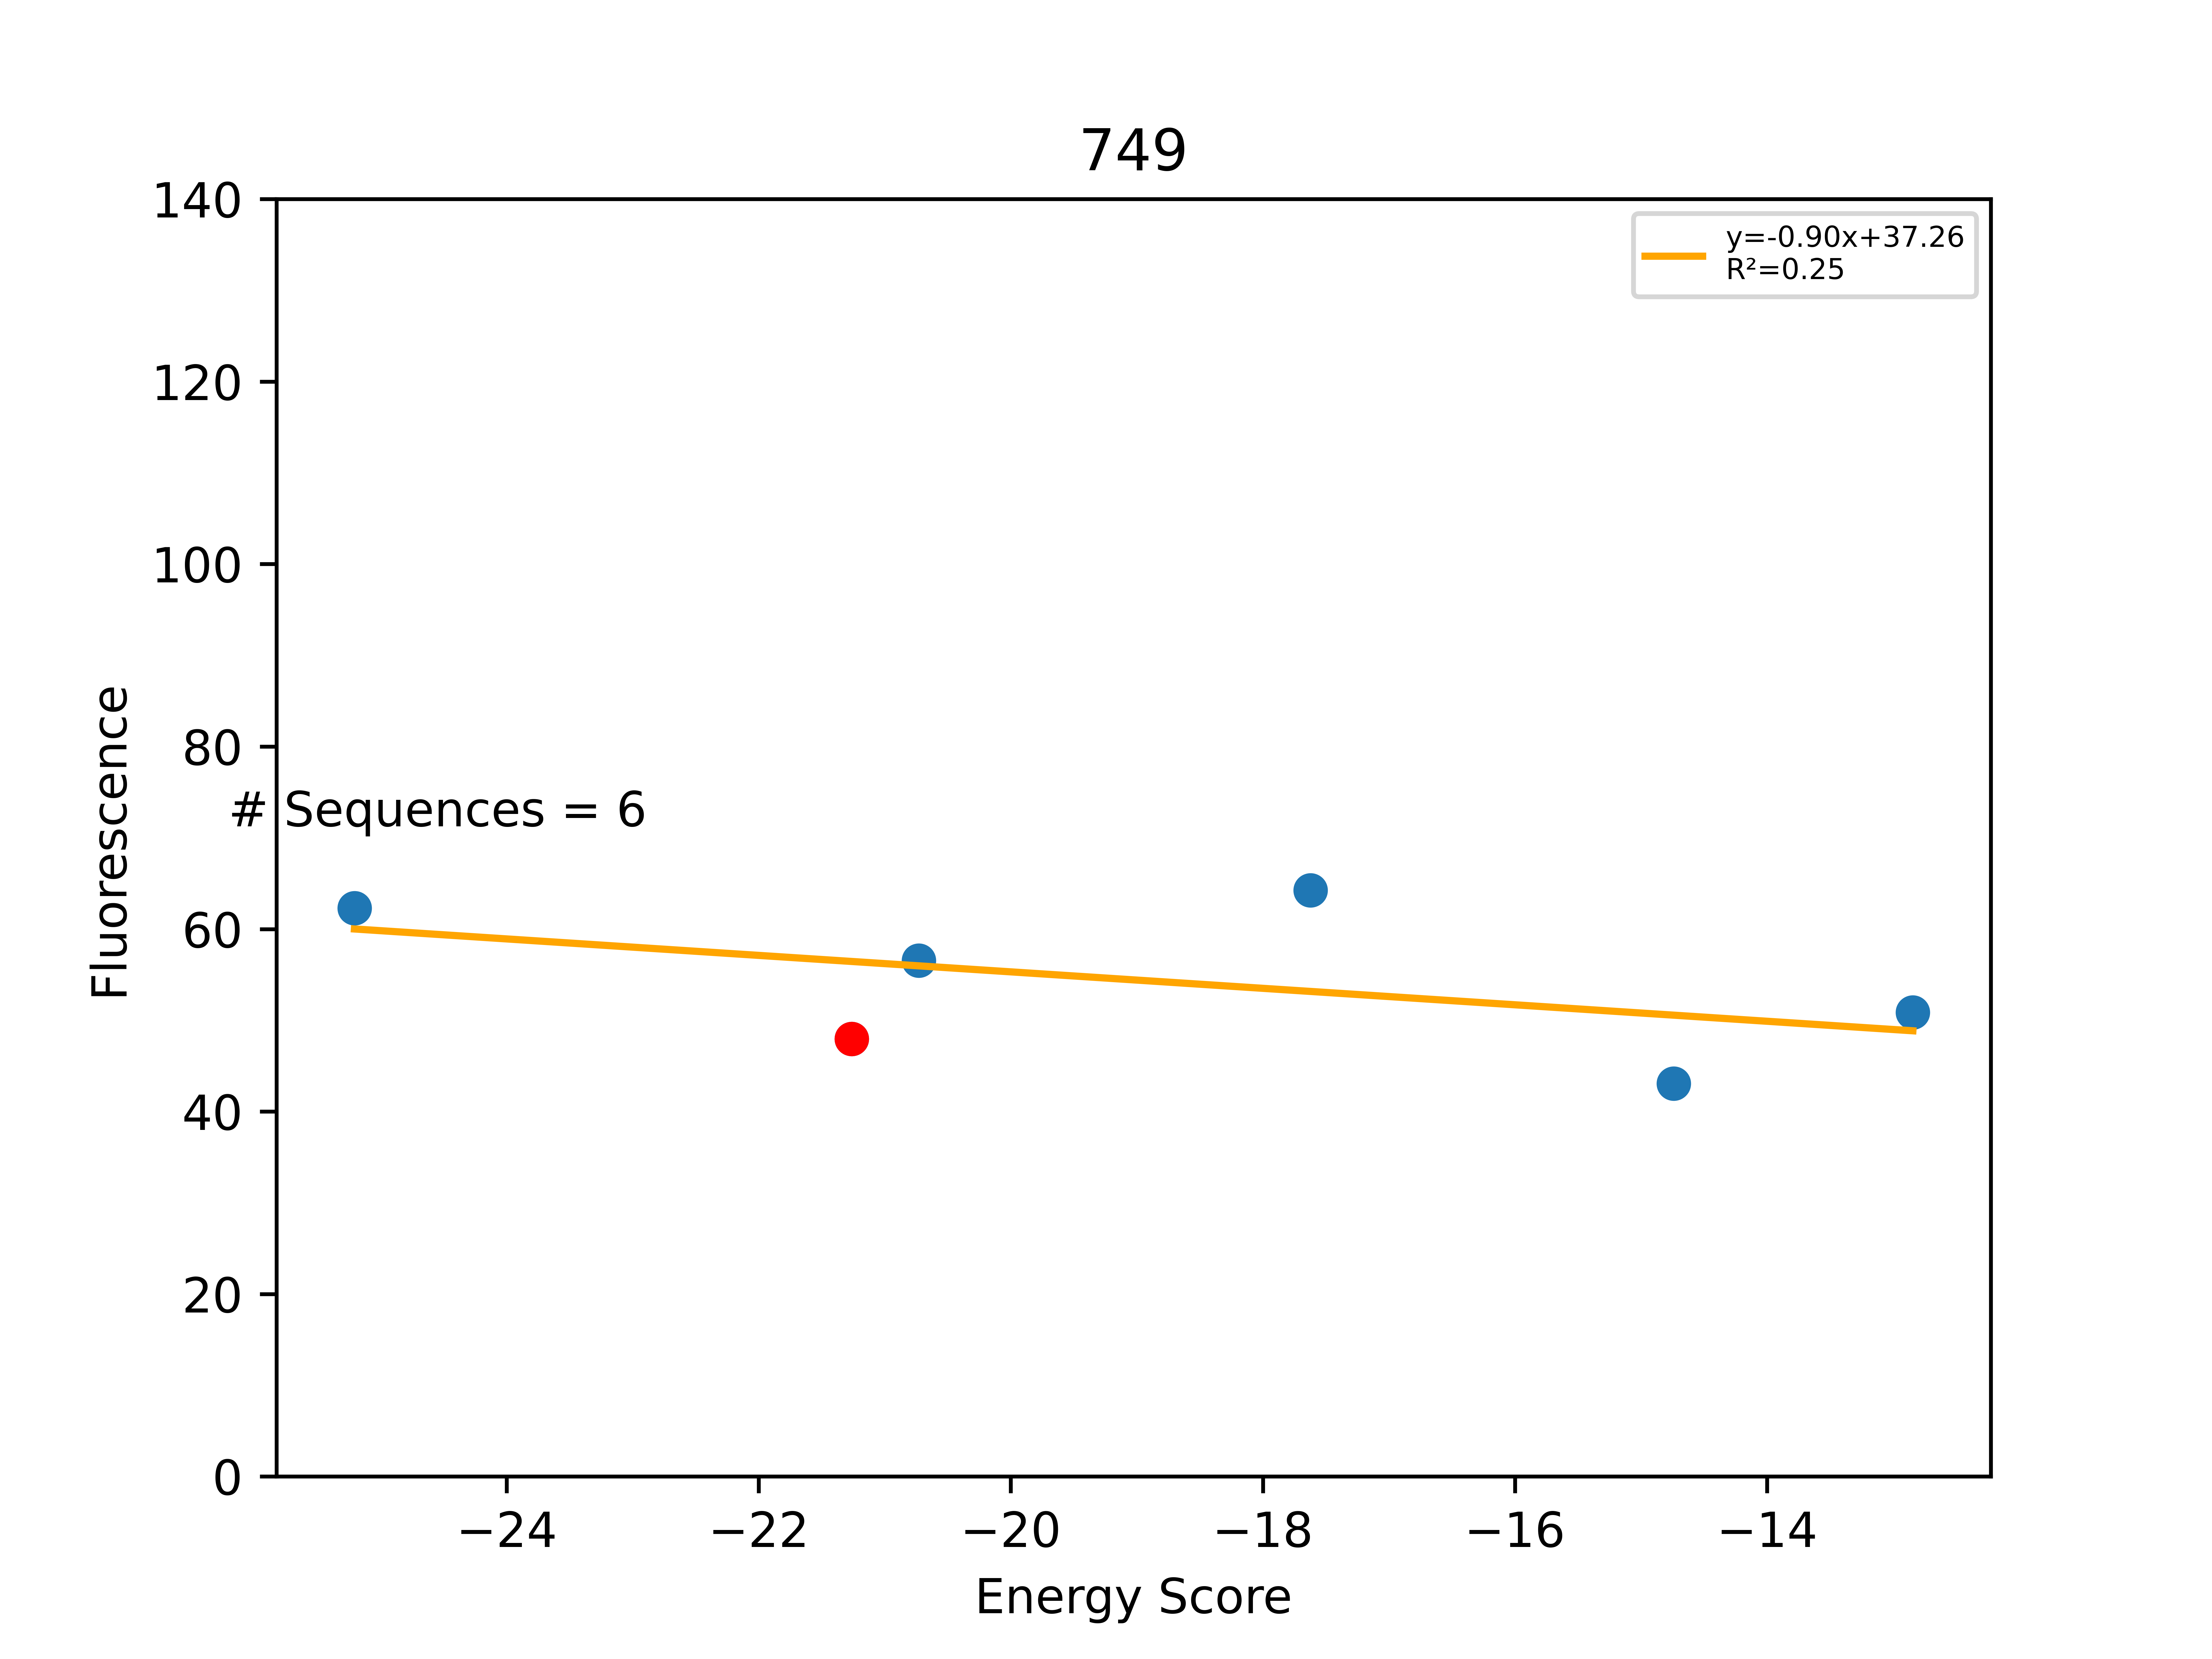

Data behind this chart, as committed beside it:
Sequence, EnergyScore, Fluorescence, FluorStdDev, PercentGpa, PercentGpaStdDev, MaltosePercentDiff, Dimer, Monomer, DimerDiff, VDWDimer, VDWDiff, HBONDDimer, HBONDDiff, IMM1Dimer, IMM1Diff, SequenceProbability, DimerSasa, MonomerSasa, startXShift, xShift, xShiftDiff, startCrossingAngle, crossingAngle
LLLATLLGLLFFLTSLLLILI, -25.21, 68384, 15014, 62.28, 13.67, -100.0, -394.5, -369.3, 3.316, -58.42, 2.351, -96.76, 1.532, -239.4, -0.5675, 0.0001946, 3674, 4687, 8.527, 7.908, 0.6194, 33.88, 33.02
LLLASLLGLLFFLTSLLLILI, -21.26, 52647, 4729, 47.95, 4.306, -100.0, -397.9, -376.6, -12.93, -60.77, -6.354, -98.3, -0.6894, -238.8, -5.89, 0.0001946, 3750, 0.0, 8.527, 7.908, 0.6194, 33.88, 33.02
LLLASLLGLLFFLTWLLLILI, -20.73, 62102, 11539, 56.56, 10.51, -100.0, -392.3, -371.5, 5.599, -65.47, -4.7, -83.1, 15.19, -243.7, -4.896, 0.0001662, 3636, 4763, 8.527, 7.908, 0.6194, 33.88, 33.02
LLLAALLGLLFFLTSLLLILI, -17.62, 70563, 15383, 64.26, 14.01, -100.0, -381.7, -364, 16.2, -61.84, -1.076, -83.03, 15.26, -236.8, 2.014, 0.0002493, 3682, 4669, 8.527, 7.908, 0.6194, 33.88, 33.02
LLLASLLGLLFFLTFLLLILI, -14.74, 47307, 6285, 43.08, 5.723, -100.0, -370.6, -355.8, 27.3, -48.23, 12.53, -83.04, 15.25, -239.3, -0.4856, 0.0001473, 3633, 4722, 8.527, 7.908, 0.6194, 33.88, 33.02
LLLASLLGLLFALTSLLLILI, -12.84, 55859, 21501, 50.87, 19.58, -100.0, -400.4, -387.5, -2.492, -68.31, -7.543, -98.27, 0.02179, -233.8, 5.03, 0.0002197, 3707, 4577, 8.527, 7.908, 0.6194, 33.88, 33.02
